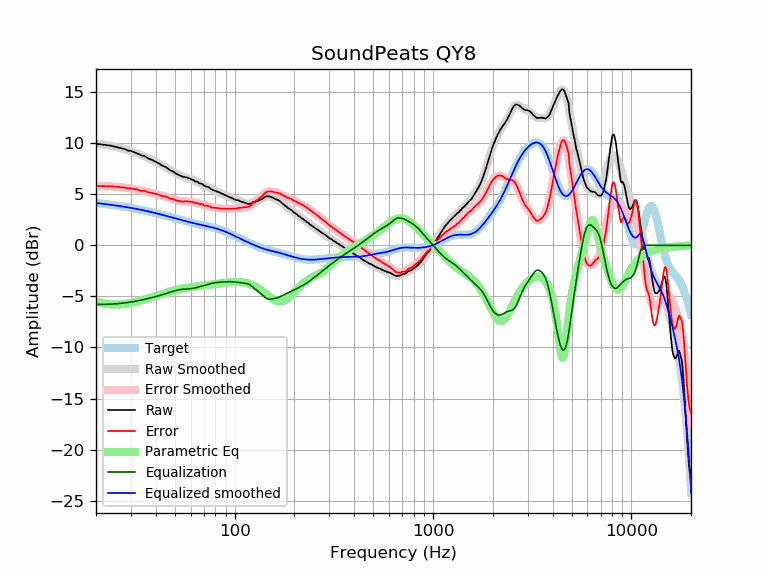

The data file committed next to this chart (first rows):
frequency, raw, error, smoothed, error_smoothed, equalization, parametric_eq, equalized_raw, equalized_smoothed, target
20, 9.92, 5.78, 9.93, 5.79, -5.79, -5.50, 4.13, 4.14, 4.14
21, 9.88, 5.79, 9.88, 5.79, -5.79, -5.61, 4.09, 4.09, 4.09
22, 9.83, 5.79, 9.83, 5.78, -5.78, -5.69, 4.05, 4.05, 4.05
23, 9.77, 5.77, 9.77, 5.77, -5.77, -5.75, 4.00, 4.00, 4.00
24, 9.73, 5.78, 9.71, 5.76, -5.76, -5.79, 3.98, 3.95, 3.95
25, 9.63, 5.73, 9.64, 5.73, -5.73, -5.80, 3.90, 3.90, 3.90
26, 9.55, 5.70, 9.56, 5.70, -5.70, -5.80, 3.85, 3.85, 3.85
27, 9.47, 5.67, 9.48, 5.67, -5.67, -5.78, 3.80, 3.81, 3.81
28, 9.40, 5.65, 9.39, 5.64, -5.64, -5.75, 3.77, 3.76, 3.76
29, 9.26, 5.55, 9.30, 5.59, -5.59, -5.70, 3.67, 3.71, 3.71
30, 9.24, 5.58, 9.21, 5.55, -5.55, -5.65, 3.69, 3.66, 3.66
31, 9.11, 5.50, 9.11, 5.50, -5.50, -5.59, 3.61, 3.61, 3.61
32, 9.02, 5.46, 9.01, 5.45, -5.45, -5.53, 3.57, 3.56, 3.56
33, 8.89, 5.39, 8.91, 5.40, -5.40, -5.46, 3.49, 3.51, 3.51
34, 8.77, 5.32, 8.81, 5.35, -5.35, -5.39, 3.42, 3.46, 3.46
35, 8.75, 5.35, 8.70, 5.30, -5.30, -5.32, 3.46, 3.41, 3.41
36, 8.59, 5.24, 8.60, 5.24, -5.24, -5.25, 3.35, 3.35, 3.35
37, 8.46, 5.16, 8.49, 5.19, -5.19, -5.17, 3.28, 3.30, 3.30
38, 8.37, 5.12, 8.38, 5.13, -5.13, -5.10, 3.24, 3.25, 3.25
39, 8.28, 5.09, 8.27, 5.07, -5.07, -5.03, 3.21, 3.20, 3.20
40, 8.16, 5.02, 8.16, 5.02, -5.02, -4.96, 3.14, 3.14, 3.15
41, 8.06, 4.97, 8.05, 4.96, -4.96, -4.89, 3.10, 3.09, 3.09
42, 7.95, 4.91, 7.94, 4.90, -4.90, -4.83, 3.05, 3.04, 3.04
43, 7.80, 4.81, 7.83, 4.85, -4.85, -4.76, 2.96, 2.99, 2.99
44, 7.72, 4.79, 7.72, 4.79, -4.79, -4.70, 2.94, 2.94, 2.94
45, 7.65, 4.77, 7.61, 4.73, -4.73, -4.64, 2.92, 2.89, 2.89
46, 7.51, 4.68, 7.50, 4.67, -4.67, -4.59, 2.84, 2.83, 2.83
47, 7.37, 4.59, 7.39, 4.61, -4.61, -4.54, 2.76, 2.78, 2.78
48, 7.27, 4.54, 7.29, 4.55, -4.55, -4.49, 2.72, 2.74, 2.73
49, 7.22, 4.54, 7.18, 4.50, -4.50, -4.44, 2.73, 2.69, 2.69
50, 7.08, 4.44, 7.08, 4.45, -4.45, -4.40, 2.64, 2.64, 2.64
51, 6.96, 4.37, 6.99, 4.40, -4.40, -4.36, 2.56, 2.59, 2.59
52, 6.91, 4.37, 6.91, 4.36, -4.36, -4.32, 2.55, 2.55, 2.55
53, 6.81, 4.31, 6.84, 4.34, -4.34, -4.29, 2.48, 2.50, 2.50
54, 6.76, 4.30, 6.77, 4.31, -4.31, -4.25, 2.45, 2.46, 2.46
55, 6.68, 4.27, 6.72, 4.30, -4.30, -4.22, 2.38, 2.42, 2.42
56, 6.68, 4.31, 6.67, 4.29, -4.29, -4.19, 2.39, 2.38, 2.38
57, 6.64, 4.30, 6.62, 4.28, -4.28, -4.17, 2.36, 2.34, 2.34
58, 6.58, 4.28, 6.57, 4.27, -4.27, -4.14, 2.31, 2.30, 2.30
59, 6.55, 4.29, 6.53, 4.26, -4.26, -4.12, 2.29, 2.26, 2.26
60, 6.48, 4.25, 6.48, 4.25, -4.25, -4.10, 2.24, 2.23, 2.23
61, 6.41, 4.22, 6.42, 4.23, -4.23, -4.08, 2.19, 2.20, 2.20
62, 6.39, 4.23, 6.36, 4.20, -4.20, -4.06, 2.19, 2.16, 2.16
63, 6.25, 4.12, 6.30, 4.17, -4.17, -4.04, 2.08, 2.13, 2.13
64, 6.24, 4.14, 6.24, 4.14, -4.14, -4.03, 2.10, 2.10, 2.10
65, 6.22, 4.15, 6.18, 4.11, -4.11, -4.01, 2.11, 2.07, 2.07
66, 6.08, 4.04, 6.12, 4.07, -4.07, -3.99, 2.01, 2.04, 2.04
67, 6.04, 4.03, 6.06, 4.04, -4.04, -3.98, 2.00, 2.02, 2.02
68, 6.02, 4.03, 6.00, 4.01, -4.01, -3.96, 2.02, 1.99, 1.99
69, 5.98, 4.02, 5.94, 3.97, -3.97, -3.95, 2.01, 1.96, 1.96
70, 5.82, 3.89, 5.87, 3.94, -3.94, -3.94, 1.88, 1.94, 1.94
71, 5.78, 3.87, 5.81, 3.90, -3.90, -3.92, 1.88, 1.91, 1.91
72, 5.75, 3.87, 5.75, 3.87, -3.87, -3.91, 1.88, 1.88, 1.88
73, 5.71, 3.85, 5.69, 3.84, -3.84, -3.90, 1.88, 1.86, 1.86
74, 5.68, 3.85, 5.63, 3.80, -3.80, -3.88, 1.88, 1.83, 1.83
75, 5.59, 3.79, 5.58, 3.77, -3.77, -3.87, 1.82, 1.81, 1.81
76, 5.48, 3.70, 5.52, 3.74, -3.74, -3.85, 1.74, 1.78, 1.78
77, 5.43, 3.68, 5.46, 3.71, -3.71, -3.84, 1.72, 1.75, 1.75
78, 5.40, 3.68, 5.41, 3.69, -3.69, -3.83, 1.71, 1.72, 1.72
79, 5.36, 3.67, 5.36, 3.67, -3.67, -3.81, 1.69, 1.69, 1.69
... 553 more rows
